Run: headless pygame with SDL's dummy video driver; simulated clock (each Clock.tick advances the game by its frame time, no real sleeping); random seed 0; keys injected as events and as key.get_pressed() state; no mouse input.
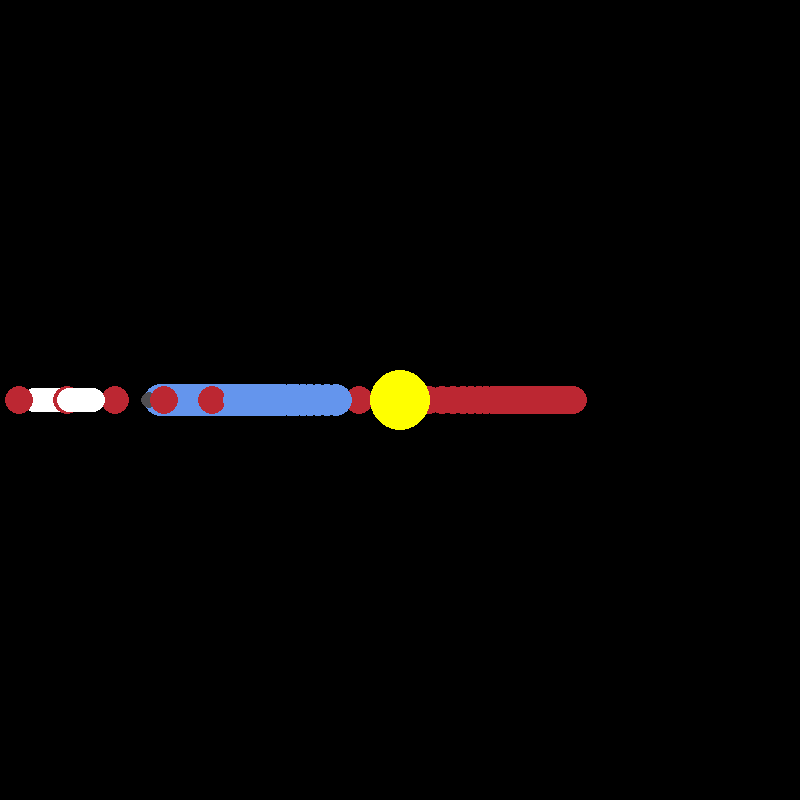
Frame 1 of 4 · flips 1–60 · no input
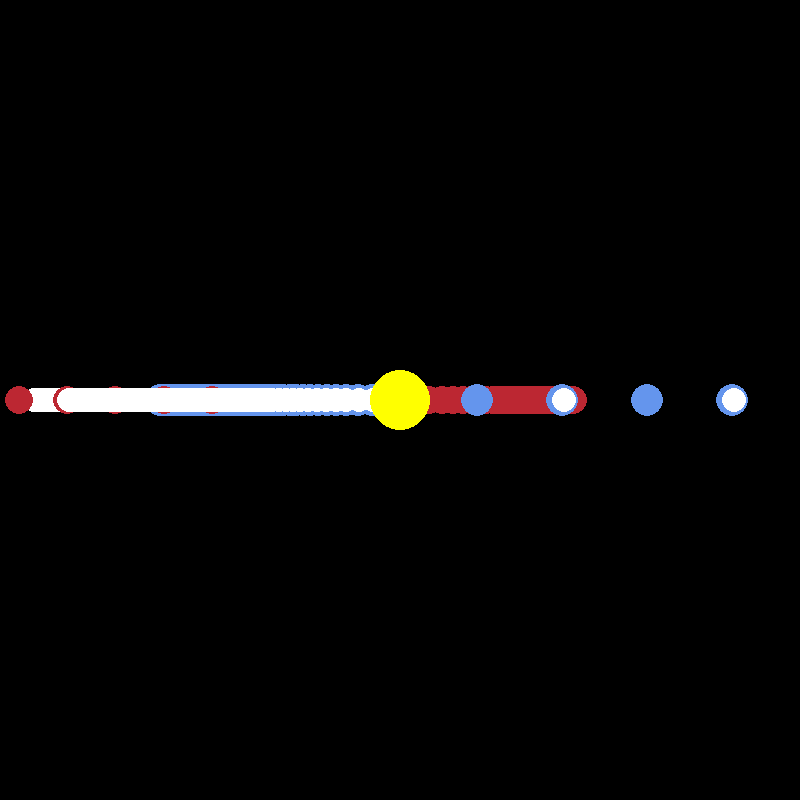
Frame 2 of 4 · flips 61–180 · tapped SPACE, RETURN · held RIGHT (→), D
Frame 3 of 4 · flips 181–300 · held DOWN (↓), S · screen unchanged from frame 2, image omitted
Frame 4 of 4 · flips 301–420 · held LEFT (←), A, UP (↑), W · screen unchanged from frame 3, image omitted

The pygame program that drew these frames:

import pygame
from math import *

pygame.init()

width, height = 800, 800
win = pygame.display.set_mode((width, height))
pygame.display.set_caption("Planet Simulation ")
white = (255, 255, 255)
yellow = (255, 255, 0)
BLUE = (100, 149, 237)
RED = (188, 39, 50)
GRAY = (80, 78, 81)


class Planet:
    AU = 149.6e6 * 1000
    g = 6.67428e-11
    scale = 240 / AU  # 1 Au = 100 pixels
    timestep = 3600 * 24  # 1 day

    def __init__(self, x, y, radius, color, mass):
        self.x = x
        self.y = y
        self.radius = radius
        self.color = color
        self.mass = mass
        self.orbit = []
        self.sun = False
        self.distance_to_sun = 0

        self.x_vel = 0
        self.y_vel = 0

    def draw(self, win):
        x = self.x * self.scale + width / 2
        y = self.y * self.scale + height / 2
        pygame.draw.circle(win, self.color, (x, y), self.radius)


def update_planet_positions(planets, sun):
    for planet in planets:
        if not planet.sun:
            # Calculate gravitational force between planet and sun
            dx = sun.x - planet.x
            dy = sun.y - planet.y
            r = sqrt(dx**2 + dy**2)
            f = Planet.g * sun.mass * planet.mass / r**2

            # Calculate acceleration of planet
            ax = f * dx / r / planet.mass
            ay = f * dy / r / planet.mass

            # Update velocity and position of planet using Euler's method
            planet.x_vel += ax * Planet.timestep
            planet.y_vel += ay * Planet.timestep
            planet.x += planet.x_vel * Planet.timestep
            planet.y += planet.y_vel * Planet.timestep


def main():
    run = True
    clock = pygame.time.Clock()
    sun = Planet(0, 0, 30, yellow, 1.98892 * 10**30)
    sun.sun = True
    erth = Planet(-1 * Planet.AU, 0, 16, BLUE, 5.9742 * 10**24)
    moon = Planet(-1.524 * Planet.AU, 0, 12, white, 6.39 * 10**23)
    mercury = Planet(0.387 * Planet.AU, 0, 8, GRAY, 3.30 * 10**23)
    venus = Planet(0.723 * Planet.AU, 0, 14, RED, 4.8685 * 10**24)
    planets = [sun, erth, moon, mercury, venus]

    while run:
        clock.tick(60)
        for event in pygame.event.get():
            if event.type == pygame.QUIT:
                run = False

        update_planet_positions(planets, sun)

        for planet in planets:
            planet.draw(win)

        pygame.display.update()
    pygame.quit()


main()
